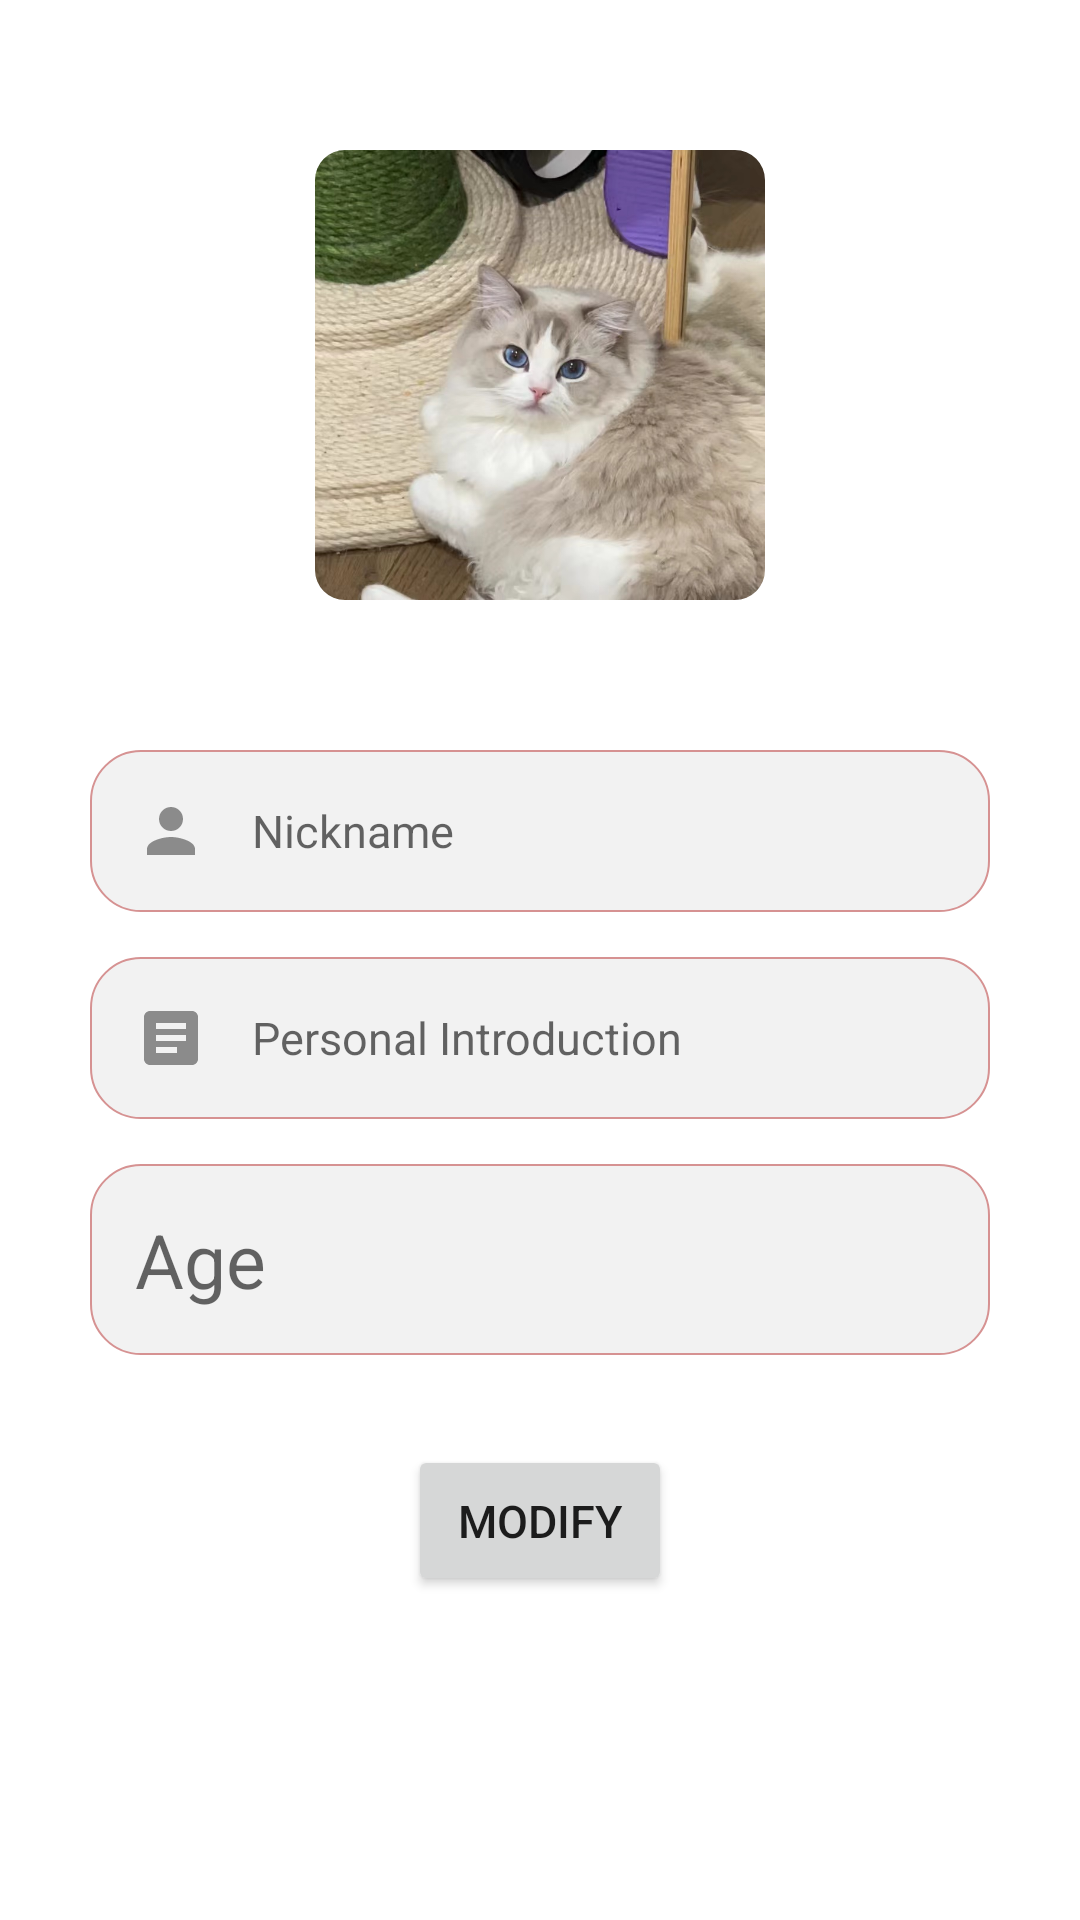

Reconstruct the res/layout file that produces this screen, plus the resources it refers to.
<!-- AndroidManifest.xml: application theme Theme.HaPlanet -->
<!-- res/layout/activity_profile.xml -->
<?xml version="1.0" encoding="utf-8"?>
<LinearLayout xmlns:android="http://schemas.android.com/apk/res/android"
    xmlns:app="http://schemas.android.com/apk/res-auto"
    android:layout_width="match_parent"
    android:layout_height="match_parent"
    android:orientation="vertical">

    <com.google.android.material.imageview.ShapeableImageView
        android:id="@+id/iv_profile_image"
        android:layout_width="150dp"
        android:layout_height="150dp"
        android:layout_gravity="center"
        android:layout_margin="50dp"
        android:src="@drawable/fake_photo"
        android:background="#f4f4f4"
        android:scaleType="fitXY"
        app:shapeAppearanceOverlay="@style/circleImageStyle"/>


























    <EditText
        android:id="@+id/et_username"
        android:layout_marginLeft="30dp"
        android:layout_marginRight="30dp"
        android:padding="15dp"
        android:layout_width="match_parent"
        android:layout_height="wrap_content"
        android:drawableStart="@drawable/custom_name_icon"
        android:drawablePadding="15dp"
        android:background="@drawable/profile_textview"
        android:textColor="#807D7D"
        android:textSize="15sp"
        android:hint="Nickname"/>

    <EditText
        android:id="@+id/et_introduction"
        android:layout_marginTop="15dp"
        android:layout_marginLeft="30dp"
        android:layout_marginRight="30dp"
        android:padding="15dp"
        android:layout_width="match_parent"
        android:layout_height="wrap_content"
        android:drawableStart="@drawable/custom_intro_icon"
        android:drawablePadding="15dp"
        android:background="@drawable/profile_textview"
        android:textColor="#807D7D"
        android:textSize="15sp"
        android:hint="Personal Introduction" />














    <EditText
        android:id="@+id/et_age"
        android:layout_marginTop="15dp"
        android:layout_marginLeft="30dp"
        android:layout_marginRight="30dp"
        android:padding="15dp"
        android:layout_width="match_parent"
        android:layout_height="wrap_content"
        android:background="@drawable/profile_textview"
        android:textColor="#807D7D"
        android:textSize="25sp"
        android:hint="Age"/>

    <Button
        android:id="@+id/btn_modify"
        android:layout_width="wrap_content"
        android:layout_height="wrap_content"
        android:layout_gravity="center"
        android:padding="15dp"
        android:text="Modify"
        android:textSize="15sp"
        android:layout_marginTop="30dp"/>

</LinearLayout>
<!-- resources referenced by this layout -->
<resources>
  <color name="white">#FFFFFFFF</color>
  <!-- drawable custom_email_icon (drawable) -->
  <?xml version="1.0" encoding="utf-8"?>
  <selector xmlns:android="http://schemas.android.com/apk/res/android">
  
      <item android:state_focused="true"
          android:drawable="@drawable/ic_email_focus" />
      <item android:state_focused="false"
          android:drawable="@drawable/ic_email" />
  
  </selector>
  <!-- drawable custom_intro_icon (drawable) -->
  <vector android:alpha="0.43" android:height="24dp"
      android:tint="#000000" android:viewportHeight="24"
      android:viewportWidth="24" android:width="24dp" xmlns:android="http://schemas.android.com/apk/res/android">
      <path android:fillColor="@android:color/white" android:pathData="M19,3L5,3c-1.1,0 -2,0.9 -2,2v14c0,1.1 0.9,2 2,2h14c1.1,0 2,-0.9 2,-2L21,5c0,-1.1 -0.9,-2 -2,-2zM14,17L7,17v-2h7v2zM17,13L7,13v-2h10v2zM17,9L7,9L7,7h10v2z"/>
  </vector>
  <!-- drawable custom_name_icon (drawable) -->
  <vector android:alpha="0.43" android:height="24dp"
      android:tint="#000000" android:viewportHeight="24"
      android:viewportWidth="24" android:width="24dp" xmlns:android="http://schemas.android.com/apk/res/android">
      <path android:fillColor="@android:color/white" android:pathData="M12,12c2.21,0 4,-1.79 4,-4s-1.79,-4 -4,-4 -4,1.79 -4,4 1.79,4 4,4zM12,14c-2.67,0 -8,1.34 -8,4v2h16v-2c0,-2.66 -5.33,-4 -8,-4z"/>
  </vector>
  <!-- drawable profile_textview (drawable) -->
  <?xml version="1.0" encoding="utf-8"?>
  <shape xmlns:android="http://schemas.android.com/apk/res/android">
      <solid android:color="#f2f2f2" />
  
      <stroke
          android:width="2px"
          android:color="#D69292" />
      <corners
          android:bottomLeftRadius="50px"
          android:bottomRightRadius="50px"
          android:topLeftRadius="50px"
          android:topRightRadius="50px" />
      <padding
          android:bottom="5dp"
          android:left="5dp"
          android:right="5dp"
          android:top="5dp" />
  
  </shape>
  <string name="email_address">Email address</string>
  <style name="circleImageStyle">
          <item name="cornerFamily">rounded</item>
          <item name="cornerSize">10dp</item>
      </style>
  <style name="Theme.HaPlanet" parent="Theme.MaterialComponents.DayNight.DarkActionBar">
          
  
          <item name="colorPrimary">@color/purple_700</item>
          <item name="colorPrimaryVariant">@color/purple_700</item>
          <item name="colorOnPrimary">@color/white</item>
          
          <item name="colorSecondary">@color/teal_200</item>
          <item name="colorSecondaryVariant">@color/teal_700</item>
          <item name="colorOnSecondary">@color/black</item>
          
          <item name="android:statusBarColor" tools:targetApi="l">?attr/colorPrimaryVariant</item>
          
      </style>
  <!-- drawable ic_email_focus (drawable-v24) -->
  <vector android:height="24dp" android:tint="#DCA0A0"
      android:viewportHeight="24" android:viewportWidth="24"
      android:width="24dp" xmlns:android="http://schemas.android.com/apk/res/android">
      <path android:fillColor="@android:color/white" android:pathData="M20,4L4,4c-1.1,0 -1.99,0.9 -1.99,2L2,18c0,1.1 0.9,2 2,2h16c1.1,0 2,-0.9 2,-2L22,6c0,-1.1 -0.9,-2 -2,-2zM20,8l-8,5 -8,-5L4,6l8,5 8,-5v2z"/>
  </vector>
  <!-- drawable ic_email (drawable) -->
  <vector android:height="24dp" android:tint="#335A5A5A"
      android:viewportHeight="24" android:viewportWidth="24"
      android:width="24dp" xmlns:android="http://schemas.android.com/apk/res/android">
      <path android:fillColor="@android:color/white" android:pathData="M20,4L4,4c-1.1,0 -1.99,0.9 -1.99,2L2,18c0,1.1 0.9,2 2,2h16c1.1,0 2,-0.9 2,-2L22,6c0,-1.1 -0.9,-2 -2,-2zM20,8l-8,5 -8,-5L4,6l8,5 8,-5v2z"/>
  </vector>
  <color name="purple_200">#DCA0A0</color>
  <color name="purple_700">#F8D7D7</color>
  <color name="teal_200">#FF03DAC5</color>
  <color name="teal_700">#FF018786</color>
  <color name="black">#FF000000</color>
</resources>
